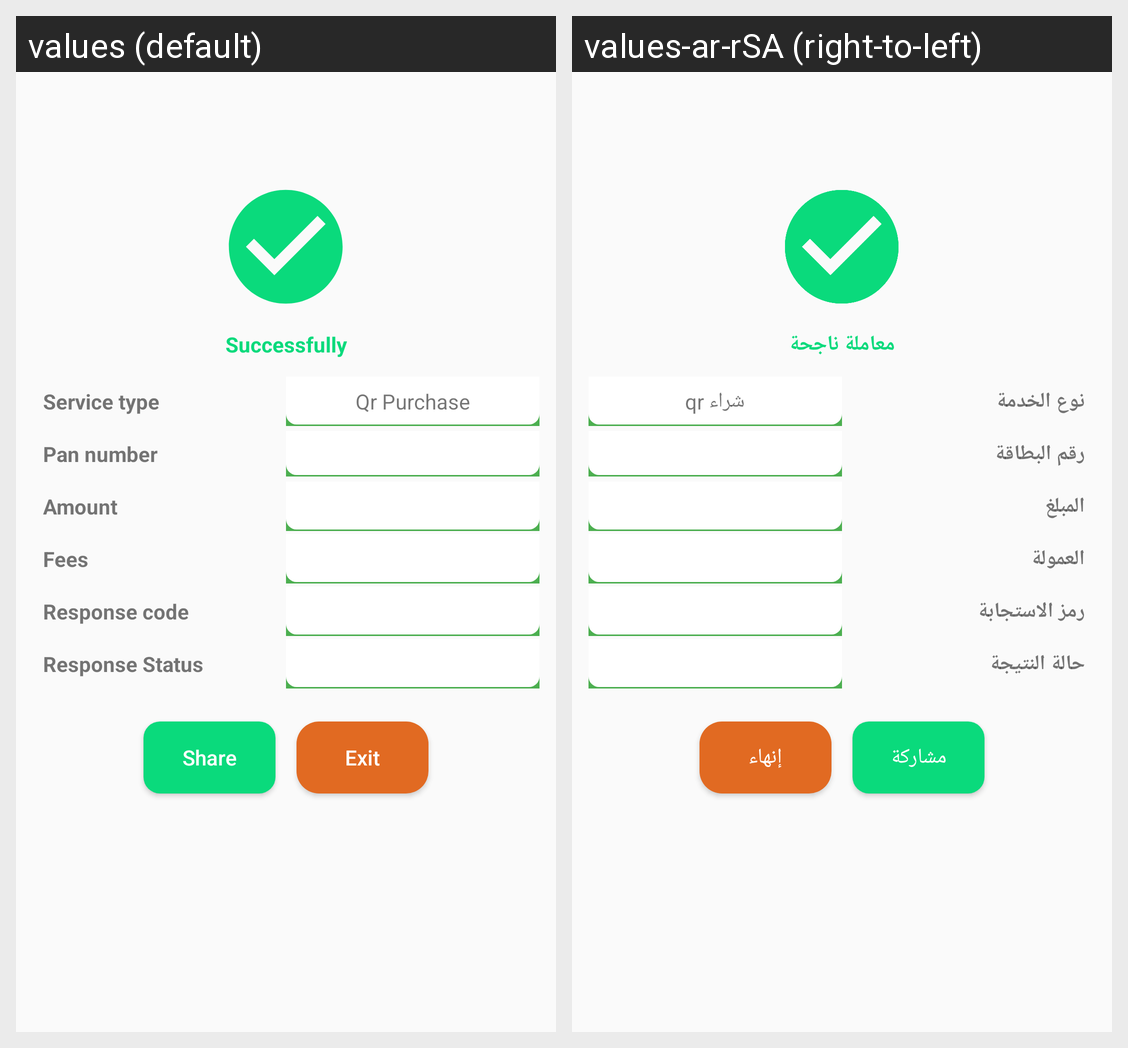

Locale-by-locale string values for the Android screen shown in this grid:
Android screen res/layout/activity_purchase_result.xml rendered under 2 locales, left to right: values (default), values-ar-rSA (right-to-left). Device: Nexus 5 (rendered at 1080×1920; each locale shown at half size, 540×960, under a caption strip naming it); theme Theme.AppCompat.Light.NoActionBar.
Strings drawn on this screen, with the default value and each locale's value (text and hints the layout hard-codes, and strings that could not be matched under every locale, appear in the picture but are not listed):

successfully
  values: Successfully
  values-ar-rSA: معاملة ناجحة

service_name
  values: Service type
  values-ar-rSA: نوع الخدمة

qr_purchase
  values: Qr Purchase
  values-ar-rSA: شراء qr

pan_number
  values: Pan number
  values-ar-rSA: رقم البطاقة

amount
  values: Amount
  values-ar-rSA: المبلغ

fees
  values: Fees
  values-ar-rSA: العمولة

response_code
  values: Response code
  values-ar-rSA: رمز الاستجابة

responsestatus
  values: Response Status
  values-ar-rSA: حالة النتيجة

share
  values: Share
  values-ar-rSA: مشاركة

exit
  values: Exit
  values-ar-rSA: إنهاء
